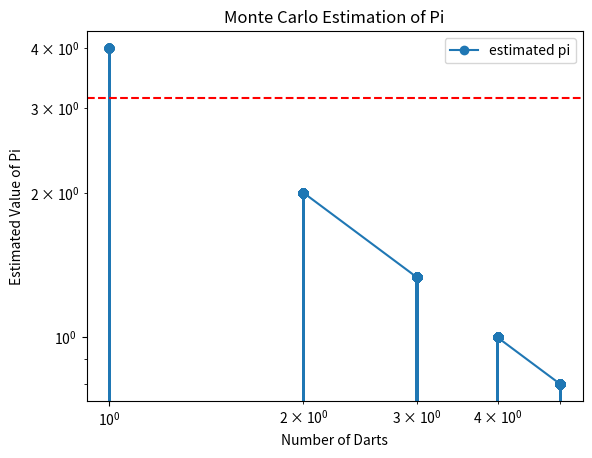

The matplotlib source for this figure:
import numpy as np
import matplotlib.pyplot as plt
num_darts = 1000000
darts_in = []
dart_tot = []

logscale = [10, 100, 1000, 10000, 100000, 1000000, 10000000]

for i in range(1,len(logscale)-1):
    for j in range(logscale[i-1], logscale[i]):
        x = np.random.uniform(-0.5, 0.5)
     
        y = np.random.uniform(-0.5, 0.5)
        distance = np.sqrt(x**2 + y**2)
        darts_in.append(np.count_nonzero(distance <= 0.5))
        dart_tot.append(i)

pi_est = 4 * np.array(darts_in) / np.array(dart_tot)

plt.loglog(dart_tot, pi_est, '-o')
plt.axhline(y=np.pi, color='r', linestyle='--', label="Actual pi")

plt.xlabel('Number of Darts')
plt.ylabel('Estimated Value of Pi')
plt.title('Monte Carlo Estimation of Pi')
plt.legend(["estimated pi"])

plt.show()